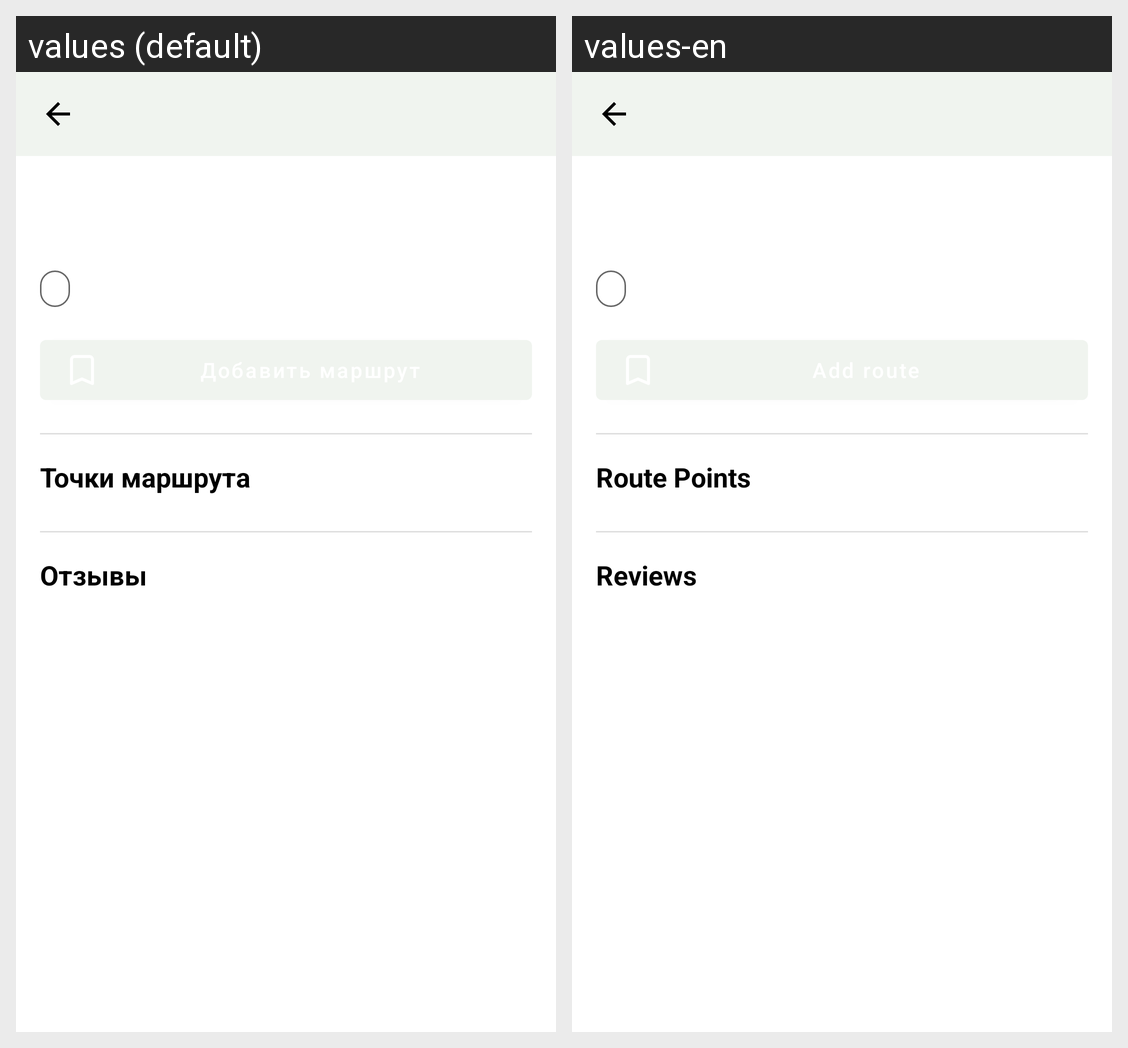

The Android screen above is rendered under two locales of the same app. Produce the string resources it draws, with the default and per-locale values.
Android screen res/layout/activity_route_detail.xml rendered under 2 locales, left to right: values (default), values-en. Device: Nexus 5 (rendered at 1080×1920; each locale shown at half size, 540×960, under a caption strip naming it); theme AppTheme_Light.
Strings drawn on this screen, with the default value and each locale's value (text and hints the layout hard-codes, and strings that could not be matched under every locale, appear in the picture but are not listed):

route_points
  values: Точки маршрута
  values-en: Route Points

reviews_section
  values: Отзывы
  values-en: Reviews
